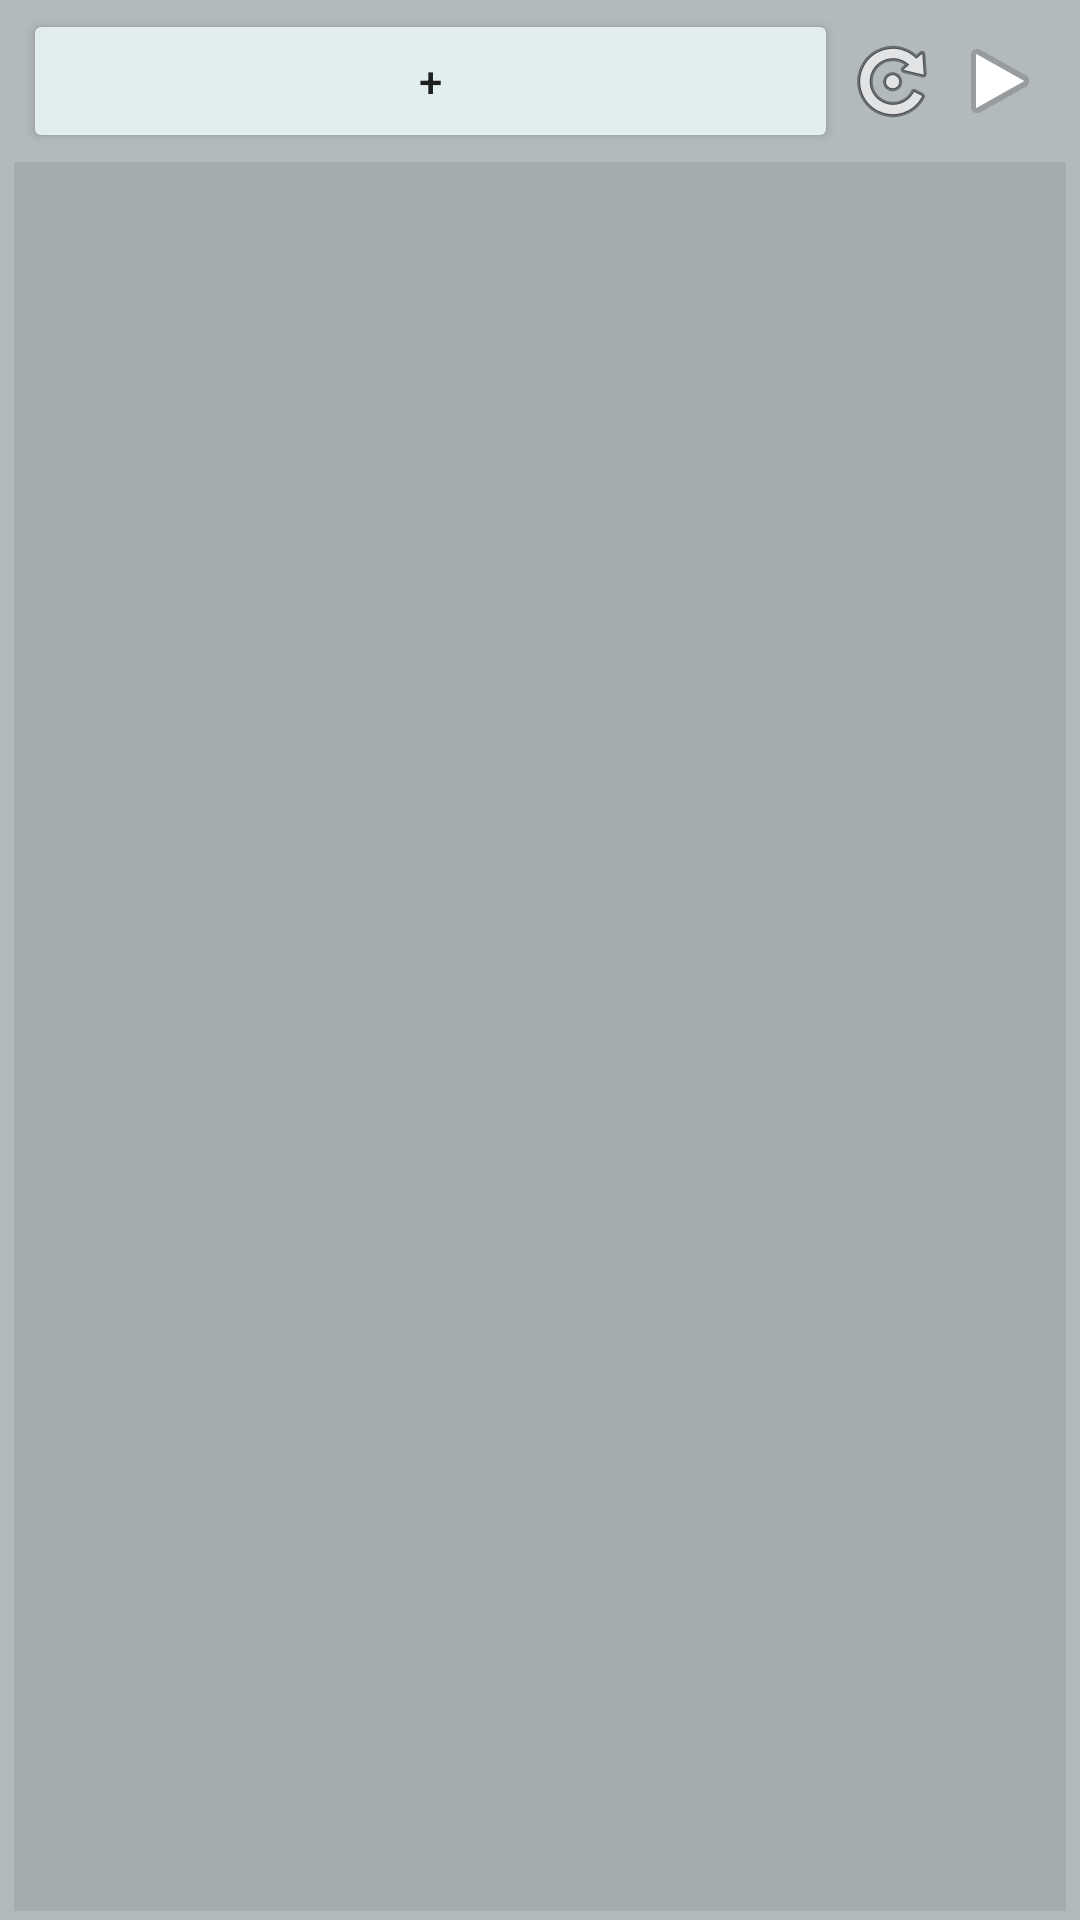

Produce the Android XML layout that renders to this screen, including the resource entries it uses.
<!-- AndroidManifest.xml: application theme AppThemeNoTitle -->
<!-- res/layout/todou_widget.xml -->
<RelativeLayout xmlns:android="http://schemas.android.com/apk/res/android"
    android:layout_width="match_parent"
    android:layout_height="match_parent"
    android:background="#5b334651"
    android:padding="@dimen/widget_margin">

    <Button
        android:layout_width="wrap_content"
        android:layout_height="wrap_content"
        android:text="+"
        android:id="@+id/button_widget_add"
        android:layout_alignParentTop="true"
        android:layout_alignParentLeft="true"
        android:layout_alignParentStart="false"
        android:theme="@style/MY_Widget_Blue_Button"
        android:layout_marginLeft="8dp"
        android:layout_marginTop="3dp"
        android:layout_marginBottom="3dp"
        android:layout_toLeftOf="@+id/linearLayout"
        android:layout_toStartOf="@+id/linearLayout" />

    <LinearLayout
        android:orientation="horizontal"
        android:layout_width="wrap_content"
        android:layout_height="45dp"
        android:layout_above="@+id/relativeLayout2"
        android:gravity="center"
        android:id="@+id/linearLayout"
        android:layout_alignParentEnd="true"
        android:layout_alignParentRight="true"
        android:layout_alignParentTop="true"
        android:layout_marginRight="3dp">

        <ImageButton
            android:layout_width="wrap_content"
            android:layout_height="wrap_content"
            android:id="@+id/imageButton_widget_refresh"
            android:background="@android:drawable/ic_menu_rotate"
            android:layout_alignTop="@+id/linearLayout"
            android:layout_alignRight="@+id/relativeLayout2"
            android:layout_alignEnd="@+id/relativeLayout2"
            android:layout_marginRight="1dp"
            android:layout_marginLeft="2dp" />

        <ImageButton
            android:layout_width="wrap_content"
            android:layout_height="wrap_content"
            android:id="@+id/imageButton_widget_to_main"
            android:background="@android:drawable/ic_media_play"
            android:layout_marginLeft="3dp"
            android:layout_marginRight="8dp" />

    </LinearLayout>

    <RelativeLayout
        android:layout_width="match_parent"
        android:layout_height="match_parent"
        android:layout_below="@+id/button_widget_add"
        android:layout_centerHorizontal="true"
        android:layout_marginLeft="5dp"
        android:layout_marginRight="5dp"
        android:layout_marginBottom="3dp"
        android:id="@+id/relativeLayout2"
        android:background="#19202831">

        <ListView
            android:layout_width="wrap_content"
            android:layout_height="wrap_content"
            android:id="@+id/listView_widget_todo"
            android:layout_alignParentTop="true"
            android:layout_centerHorizontal="true" />
    </RelativeLayout>

</RelativeLayout>
<!-- resources referenced by this layout -->
<resources>
  <style name="MY_Widget_Blue_Button" parent="Base.Widget.AppCompat.Button">
          <item name="colorButtonNormal">@color/button_blue</item>
          <item name="android:background">@drawable/abc_btn_colored_material</item>
      </style>
  <style name="AppThemeNoTitle" parent="Theme.AppCompat.Light.NoActionBar">
          
          <item name="colorPrimary">@color/colorPrimary</item>
          <item name="colorPrimaryDark">@color/colorPrimaryDark</item>
          <item name="colorAccent">@color/colorAccent</item>
      </style>
  <color name="button_blue">#f5e4f0f1</color>
  <color name="colorPrimary">#22a2de</color>
  <color name="colorPrimaryDark">#1c69ba</color>
  <color name="colorAccent">#07ea4b</color>
</resources>
